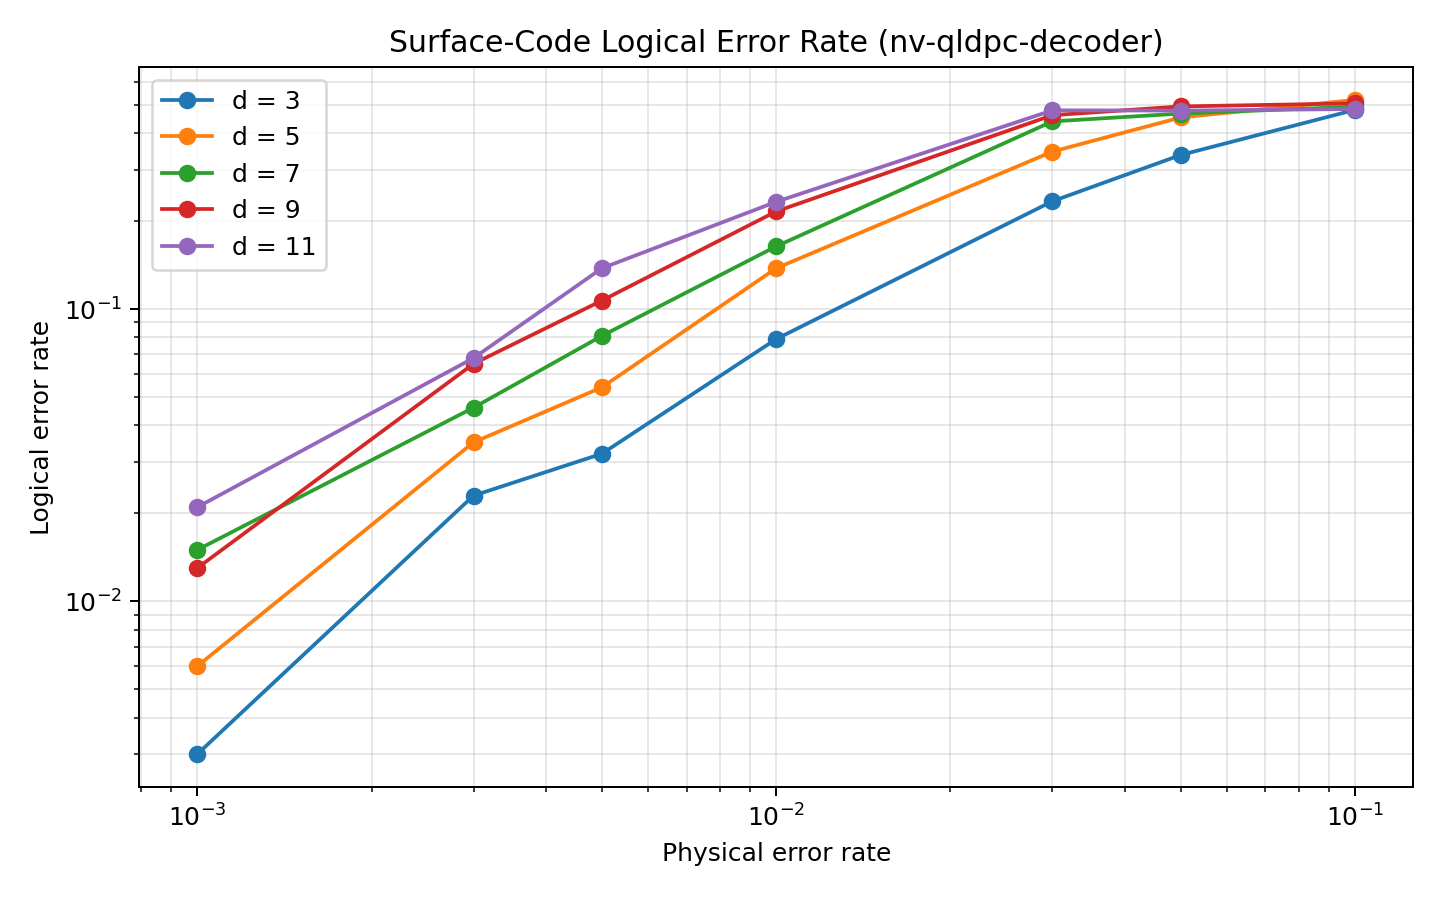

Data behind this chart, as committed beside it:
code, decoder, bp_method, distance, rounds, physical_error_probability, shots, logical_errors_without_decoding, logical_errors_with_decoding, logical_error_rate_without_decoding, logical_error_rate_with_decoding
surface_code, nv-qldpc-decoder, 0, 3, 3, 0.001, 1000, 11, 3, 0.011, 0.003
surface_code, nv-qldpc-decoder, 0, 3, 3, 0.003, 1000, 39, 23, 0.039, 0.023
surface_code, nv-qldpc-decoder, 0, 3, 3, 0.005, 1000, 69, 32, 0.069, 0.032
surface_code, nv-qldpc-decoder, 0, 3, 3, 0.01, 1000, 133, 79, 0.133, 0.079
surface_code, nv-qldpc-decoder, 0, 3, 3, 0.03, 1000, 288, 234, 0.288, 0.234
surface_code, nv-qldpc-decoder, 0, 3, 3, 0.05, 1000, 354, 337, 0.354, 0.337
surface_code, nv-qldpc-decoder, 0, 3, 3, 0.1, 1000, 465, 481, 0.465, 0.481
surface_code, nv-qldpc-decoder, 0, 5, 3, 0.001, 1000, 23, 6, 0.023, 0.006
surface_code, nv-qldpc-decoder, 0, 5, 3, 0.003, 1000, 65, 35, 0.065, 0.035
surface_code, nv-qldpc-decoder, 0, 5, 3, 0.005, 1000, 119, 54, 0.119, 0.054
surface_code, nv-qldpc-decoder, 0, 5, 3, 0.01, 1000, 194, 138, 0.194, 0.138
surface_code, nv-qldpc-decoder, 0, 5, 3, 0.03, 1000, 382, 346, 0.382, 0.346
surface_code, nv-qldpc-decoder, 0, 5, 3, 0.05, 1000, 478, 453, 0.478, 0.453
surface_code, nv-qldpc-decoder, 0, 5, 3, 0.1, 1000, 521, 520, 0.521, 0.52
surface_code, nv-qldpc-decoder, 0, 7, 3, 0.001, 1000, 31, 15, 0.031, 0.015
surface_code, nv-qldpc-decoder, 0, 7, 3, 0.003, 1000, 89, 46, 0.089, 0.046
surface_code, nv-qldpc-decoder, 0, 7, 3, 0.005, 1000, 153, 81, 0.153, 0.081
surface_code, nv-qldpc-decoder, 0, 7, 3, 0.01, 1000, 259, 164, 0.259, 0.164
surface_code, nv-qldpc-decoder, 0, 7, 3, 0.03, 1000, 442, 439, 0.442, 0.439
surface_code, nv-qldpc-decoder, 0, 7, 3, 0.05, 1000, 464, 467, 0.464, 0.467
surface_code, nv-qldpc-decoder, 0, 7, 3, 0.1, 1000, 494, 493, 0.494, 0.493
surface_code, nv-qldpc-decoder, 0, 9, 3, 0.001, 1000, 43, 13, 0.043, 0.013
surface_code, nv-qldpc-decoder, 0, 9, 3, 0.003, 1000, 123, 65, 0.123, 0.065
surface_code, nv-qldpc-decoder, 0, 9, 3, 0.005, 1000, 165, 107, 0.165, 0.107
surface_code, nv-qldpc-decoder, 0, 9, 3, 0.01, 1000, 302, 216, 0.302, 0.216
surface_code, nv-qldpc-decoder, 0, 9, 3, 0.03, 1000, 467, 461, 0.467, 0.461
surface_code, nv-qldpc-decoder, 0, 9, 3, 0.05, 1000, 495, 494, 0.495, 0.494
surface_code, nv-qldpc-decoder, 0, 9, 3, 0.1, 1000, 507, 506, 0.507, 0.506
surface_code, nv-qldpc-decoder, 0, 11, 3, 0.001, 1000, 54, 21, 0.054, 0.021
surface_code, nv-qldpc-decoder, 0, 11, 3, 0.003, 1000, 143, 68, 0.143, 0.068
surface_code, nv-qldpc-decoder, 0, 11, 3, 0.005, 1000, 240, 138, 0.24, 0.138
surface_code, nv-qldpc-decoder, 0, 11, 3, 0.01, 1000, 329, 233, 0.329, 0.233
surface_code, nv-qldpc-decoder, 0, 11, 3, 0.03, 1000, 496, 479, 0.496, 0.479
surface_code, nv-qldpc-decoder, 0, 11, 3, 0.05, 1000, 477, 478, 0.477, 0.478
surface_code, nv-qldpc-decoder, 0, 11, 3, 0.1, 1000, 491, 484, 0.491, 0.484
